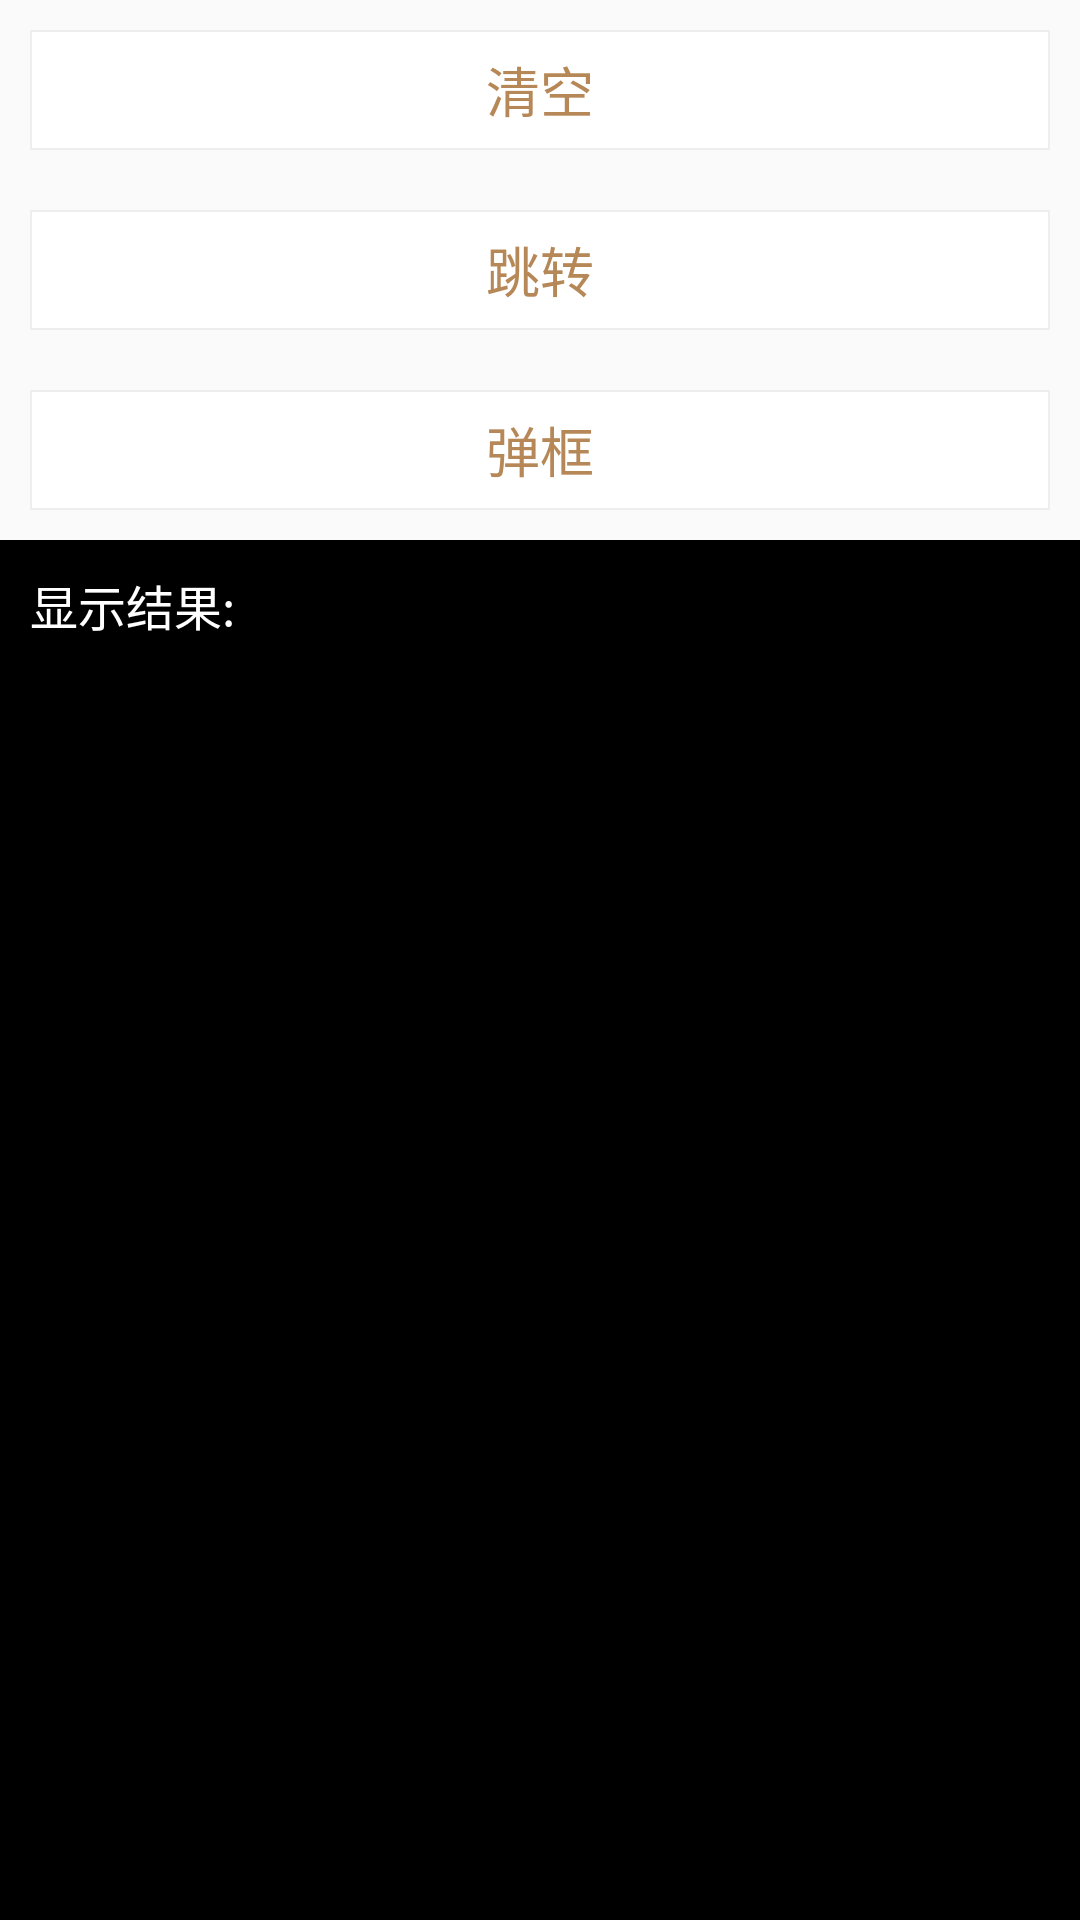

Android layout source for this screen:
<!-- AndroidManifest.xml: application theme AppTheme -->
<!-- res/layout/activity_day3_activity.xml -->
<?xml version="1.0" encoding="utf-8"?>
<LinearLayout xmlns:android="http://schemas.android.com/apk/res/android"
    xmlns:tools="http://schemas.android.com/tools"
    android:id="@+id/activity_day1__service"
    android:layout_width="match_parent"
    android:layout_height="match_parent"
    android:orientation="vertical"
    tools:context="open.cklan.com.interviewlibrary.category.day1_service.Day1_ServiceActivity">

    <TextView
        android:id="@+id/tv_clear_console"
        android:text="清空"
        style="@style/TextViewStyle"/>
    <TextView
        android:id="@+id/tv_redirect"
        android:text="跳转"
        style="@style/TextViewStyle"/>
    <TextView
        android:id="@+id/tv_alert_dialog"
        android:text="弹框"
        style="@style/TextViewStyle"/>
    <TextView
        android:id="@+id/tv_show"
        android:layout_width="match_parent"
        android:layout_height="match_parent"
        android:textSize="16sp"
        android:text="显示结果:"
        android:scrollbars="vertical"
        android:maxLines="100"
        android:padding="10dp"
        android:textColor="#FFFFFF"
        android:background="#000000"/>
</LinearLayout>
<!-- resources referenced by this layout -->
<resources>
  <style name="TextViewStyle">
          <item name="android:gravity">center</item>
          <item name="android:textColor">#B68857</item>
          <item name="android:textSize">18sp</item>
          <item name="android:layout_margin">10dp</item>
          <item name="android:background">@drawable/bg_btn</item>
          <item name="android:layout_width">match_parent</item>
          <item name="android:layout_height">40dp</item>
      </style>
  <style name="AppTheme" parent="Theme.AppCompat.Light.DarkActionBar">
          
          <item name="colorPrimary">@color/colorPrimary</item>
          <item name="colorPrimaryDark">@color/colorPrimaryDark</item>
          <item name="colorAccent">@color/colorAccent</item>
          <item name="android:actionBarSize">49dp</item>
      </style>
  <!-- drawable bg_btn (drawable) -->
  <?xml version="1.0" encoding="utf-8"?>
  <shape xmlns:android="http://schemas.android.com/apk/res/android">
      <solid android:color="#FFFFFF"/>
      <stroke android:color="#EEEEEE" android:width="0.5dp"/>
  
  </shape>
  <color name="colorPrimary">#B68857</color>
  <color name="colorPrimaryDark">#B68860</color>
  <color name="colorAccent">#B68857</color>
</resources>
